Run: headless pygame with SDL's dummy video driver; simulated clock (each Clock.tick advances the game by its frame time, no real sleeping); random seed 0; keys injected as events and as key.get_pressed() state; no mouse input.
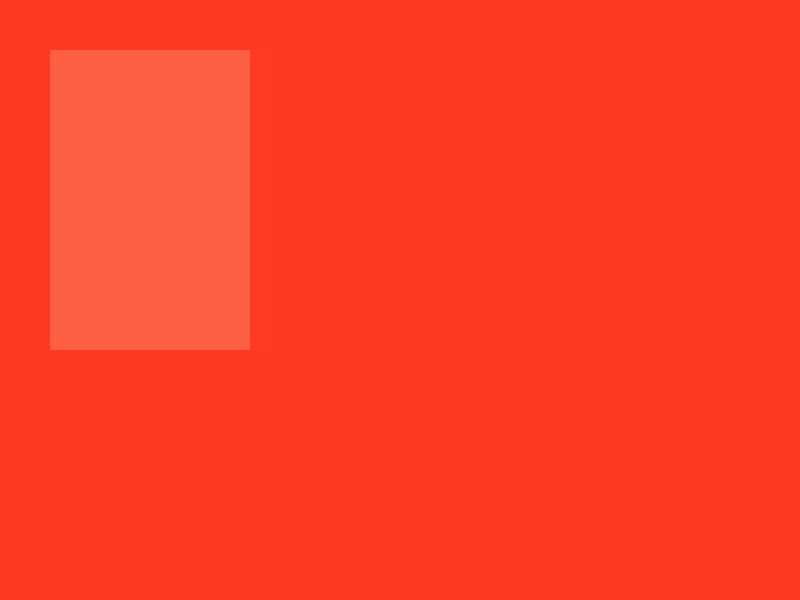
Frame 1 of 4 · flips 1–60 · no input
Frame 2 of 4 · flips 61–180 · tapped SPACE, RETURN · held RIGHT (→), D · screen unchanged from frame 1, image omitted
Frame 3 of 4 · flips 181–300 · held DOWN (↓), S · screen unchanged from frame 2, image omitted
Frame 4 of 4 · flips 301–420 · held LEFT (←), A, UP (↑), W · screen unchanged from frame 3, image omitted

The pygame program that drew these frames:

import pygame
pygame.init()

screen=pygame.display.set_mode((800,600))

done=False

while not done:
    for event in pygame.event.get():
        if event.type==pygame.QUIT:
            done=True
    screen.fill((255,58,35))       
    pygame.draw.rect(screen,(255,96,68),pygame.Rect(50,50,200,300))    
    
    pygame.display.flip()
